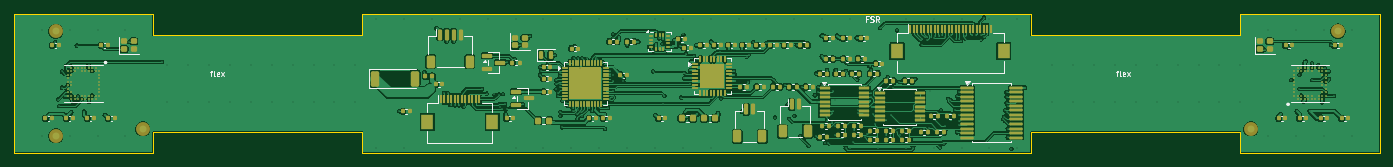
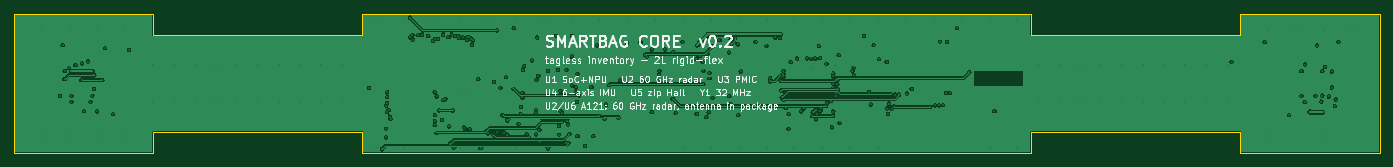
Circuit board: 13 layer files. Board 196.0 x 20.0 mm.
- bottom_copper: smartbag_core-B_Cu.gbr (207943 bytes)
- bottom_mask: smartbag_core-B_Mask.gbr (463 bytes)
- paste: smartbag_core-B_Paste.gbr (458 bytes)
- bottom_silk: smartbag_core-B_Silkscreen.gbr (63673 bytes)
- outline: smartbag_core-Edge_Cuts.gbr (1528 bytes)
- top_copper: smartbag_core-F_Cu.gbr (383278 bytes)
- top_mask: smartbag_core-F_Mask.gbr (17509 bytes)
- paste: smartbag_core-F_Paste.gbr (17795 bytes)
- top_silk: smartbag_core-F_Silkscreen.gbr (37841 bytes)
- inner_copper: smartbag_core-In1_Cu.gbr (218651 bytes)
- inner_copper: smartbag_core-In2_Cu.gbr (59264 bytes)
- drill: smartbag_core-NPTH.drl (264 bytes)
- drill: smartbag_core-PTH.drl (6766 bytes)

=== bottom_copper: smartbag_core-B_Cu.gbr (207943 bytes, source omitted) ===
=== bottom_mask: smartbag_core-B_Mask.gbr ===
%TF.GenerationSoftware,KiCad,Pcbnew,10.0.4*%
%TF.CreationDate,2026-08-31T16:36:30+02:00*%
%TF.ProjectId,smartbag_core,736d6172-7462-4616-975f-636f72652e6b,rev?*%
%TF.SameCoordinates,Original*%
%TF.FileFunction,Soldermask,Bot*%
%TF.FilePolarity,Negative*%
%FSLAX46Y46*%
G04 Gerber Fmt 4.6, Leading zero omitted, Abs format (unit mm)*
G04 Created by KiCad (PCBNEW 10.0.4) date 2026-08-31 16:36:30*
%MOMM*%
%LPD*%
G01*
G04 APERTURE LIST*
G04 APERTURE END LIST*
M02*

=== paste: smartbag_core-B_Paste.gbr ===
%TF.GenerationSoftware,KiCad,Pcbnew,10.0.4*%
%TF.CreationDate,2026-08-31T16:36:30+02:00*%
%TF.ProjectId,smartbag_core,736d6172-7462-4616-975f-636f72652e6b,rev?*%
%TF.SameCoordinates,Original*%
%TF.FileFunction,Paste,Bot*%
%TF.FilePolarity,Positive*%
%FSLAX46Y46*%
G04 Gerber Fmt 4.6, Leading zero omitted, Abs format (unit mm)*
G04 Created by KiCad (PCBNEW 10.0.4) date 2026-08-31 16:36:30*
%MOMM*%
%LPD*%
G01*
G04 APERTURE LIST*
G04 APERTURE END LIST*
M02*

=== bottom_silk: smartbag_core-B_Silkscreen.gbr (63673 bytes, source omitted) ===
=== outline: smartbag_core-Edge_Cuts.gbr ===
%TF.GenerationSoftware,KiCad,Pcbnew,10.0.4*%
%TF.CreationDate,2026-08-31T16:36:30+02:00*%
%TF.ProjectId,smartbag_core,736d6172-7462-4616-975f-636f72652e6b,rev?*%
%TF.SameCoordinates,Original*%
%TF.FileFunction,Profile,NP*%
%FSLAX46Y46*%
G04 Gerber Fmt 4.6, Leading zero omitted, Abs format (unit mm)*
G04 Created by KiCad (PCBNEW 10.0.4) date 2026-08-31 16:36:30*
%MOMM*%
%LPD*%
G01*
G04 APERTURE LIST*
%TA.AperFunction,Profile*%
%ADD10C,0.100000*%
%TD*%
G04 APERTURE END LIST*
D10*
X112000000Y-138000000D02*
X132000000Y-138000000D01*
X112000000Y-158000000D02*
X112000000Y-138000000D01*
X132000000Y-138000000D02*
X132000000Y-141000000D01*
X132000000Y-141000000D02*
X162000000Y-141000000D01*
X132000000Y-155000000D02*
X132000000Y-158000000D01*
X132000000Y-158000000D02*
X112000000Y-158000000D01*
X162000000Y-138000000D02*
X258000000Y-138000000D01*
X162000000Y-141000000D02*
X162000000Y-138000000D01*
X162000000Y-155000000D02*
X132000000Y-155000000D01*
X162000000Y-158000000D02*
X162000000Y-155000000D01*
X258000000Y-138000000D02*
X258000000Y-141000000D01*
X258000000Y-141000000D02*
X288000000Y-141000000D01*
X258000000Y-155000000D02*
X258000000Y-158000000D01*
X258000000Y-158000000D02*
X162000000Y-158000000D01*
X288000000Y-138000000D02*
X308000000Y-138000000D01*
X288000000Y-141000000D02*
X288000000Y-138000000D01*
X288000000Y-155000000D02*
X258000000Y-155000000D01*
X288000000Y-158000000D02*
X288000000Y-155000000D01*
X308000000Y-138000000D02*
X308000000Y-158000000D01*
X308000000Y-158000000D02*
X288000000Y-158000000D01*
M02*

=== top_copper: smartbag_core-F_Cu.gbr (383278 bytes, source omitted) ===
=== top_mask: smartbag_core-F_Mask.gbr (17509 bytes, source omitted) ===
=== paste: smartbag_core-F_Paste.gbr (17795 bytes, source omitted) ===
=== top_silk: smartbag_core-F_Silkscreen.gbr (37841 bytes, source omitted) ===
=== inner_copper: smartbag_core-In1_Cu.gbr (218651 bytes, source omitted) ===
=== inner_copper: smartbag_core-In2_Cu.gbr (59264 bytes, source omitted) ===
=== drill: smartbag_core-NPTH.drl ===
M48
; DRILL file KiCad 10.0.4 date 2026-08-31T16:36:30
; FORMAT={-:-/ absolute / metric / decimal}
; #@! TF.CreationDate,2026-08-31T16:36:30+02:00
; #@! TF.GenerationSoftware,Kicad,Pcbnew,10.0.4
; #@! TF.FileFunction,NonPlated,1,4,NPTH
FMAT,2
METRIC
%
G90
G05
M30

=== drill: smartbag_core-PTH.drl (6766 bytes, source omitted) ===
